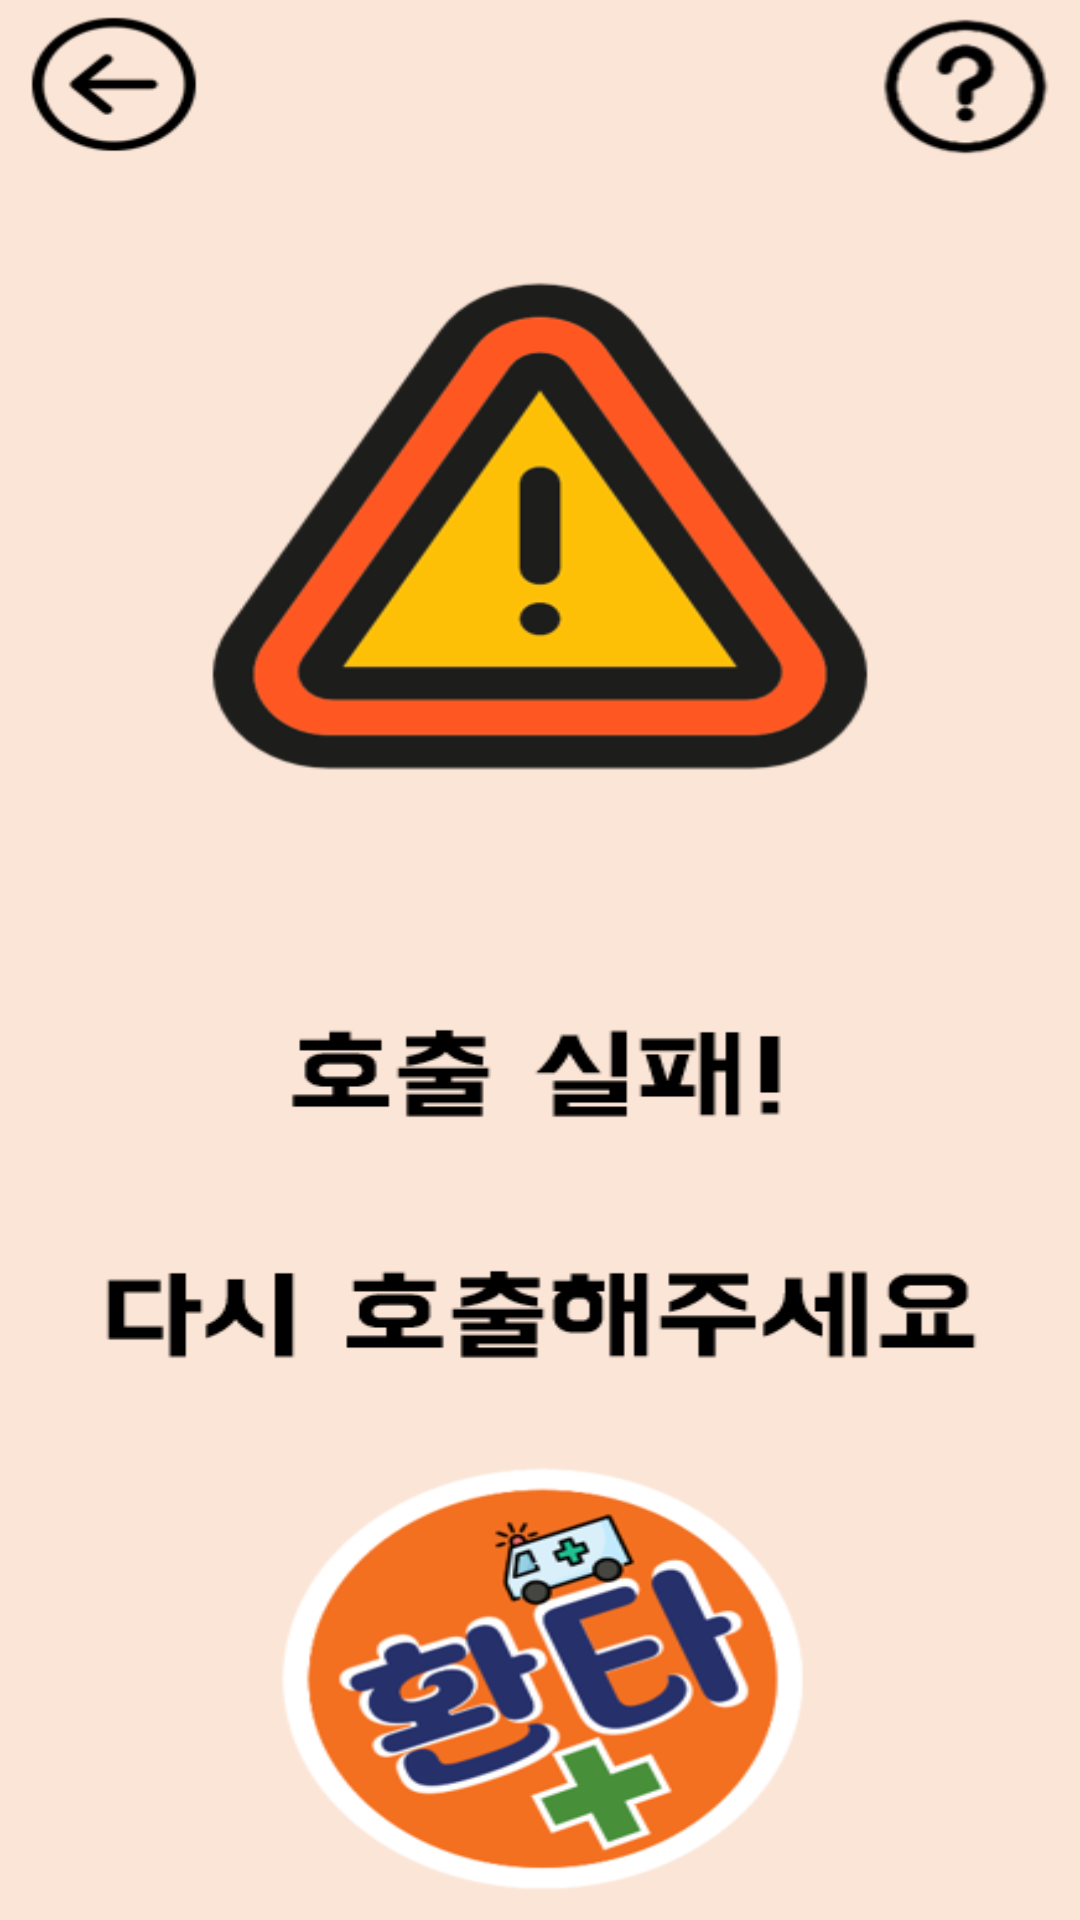

Produce the Android XML layout that renders to this screen, including the resource entries it uses.
<!-- AndroidManifest.xml: application theme Theme.MyFantaApplication -->
<!-- res/layout/activity_call_fail.xml -->
<?xml version="1.0" encoding="utf-8"?>
<androidx.constraintlayout.widget.ConstraintLayout xmlns:android="http://schemas.android.com/apk/res/android"
    xmlns:app="http://schemas.android.com/apk/res-auto"
    xmlns:tools="http://schemas.android.com/tools"
    android:id="@+id/main"
    android:layout_width="match_parent"
    android:layout_height="match_parent"
    tools:context=".CallFailActivity">

    <ImageView
        android:id="@+id/imageView7"
        android:layout_width="wrap_content"
        android:layout_height="wrap_content"
        android:scaleType="fitXY"
        app:srcCompat="@drawable/fail"
        tools:layout_editor_absoluteX="0dp"
        tools:layout_editor_absoluteY="0dp" />

    <Button
        android:id="@+id/btn_back6"
        android:layout_width="60dp"
        android:layout_height="62dp"
        android:layout_marginStart="10dp"
        android:background="#00FFFFFF"
        app:layout_constraintBottom_toBottomOf="parent"
        app:layout_constraintEnd_toEndOf="@+id/imageView7"
        app:layout_constraintHorizontal_bias="0.0"
        app:layout_constraintStart_toStartOf="@+id/imageView7"
        app:layout_constraintTop_toTopOf="parent"
        app:layout_constraintVertical_bias="0.009" />

    <Button
        android:id="@+id/btn_help6"
        android:layout_width="60dp"
        android:layout_height="62dp"
        android:layout_marginEnd="10dp"
        android:background="#00FFFFFF"
        app:layout_constraintBottom_toBottomOf="parent"
        app:layout_constraintEnd_toEndOf="@+id/imageView7"
        app:layout_constraintHorizontal_bias="1.0"
        app:layout_constraintStart_toStartOf="@+id/imageView7"
        app:layout_constraintTop_toTopOf="parent"
        app:layout_constraintVertical_bias="0.009" />
</androidx.constraintlayout.widget.ConstraintLayout>
<!-- resources referenced by this layout -->
<resources>
  <!-- drawable fail: png bitmap (drawable, 80918 bytes) -->
  <style name="Theme.MyFantaApplication" parent="Base.Theme.MyFantaApplication" />
  <style name="Base.Theme.MyFantaApplication" parent="Theme.Material3.DayNight.NoActionBar">
          
          
      </style>
</resources>
